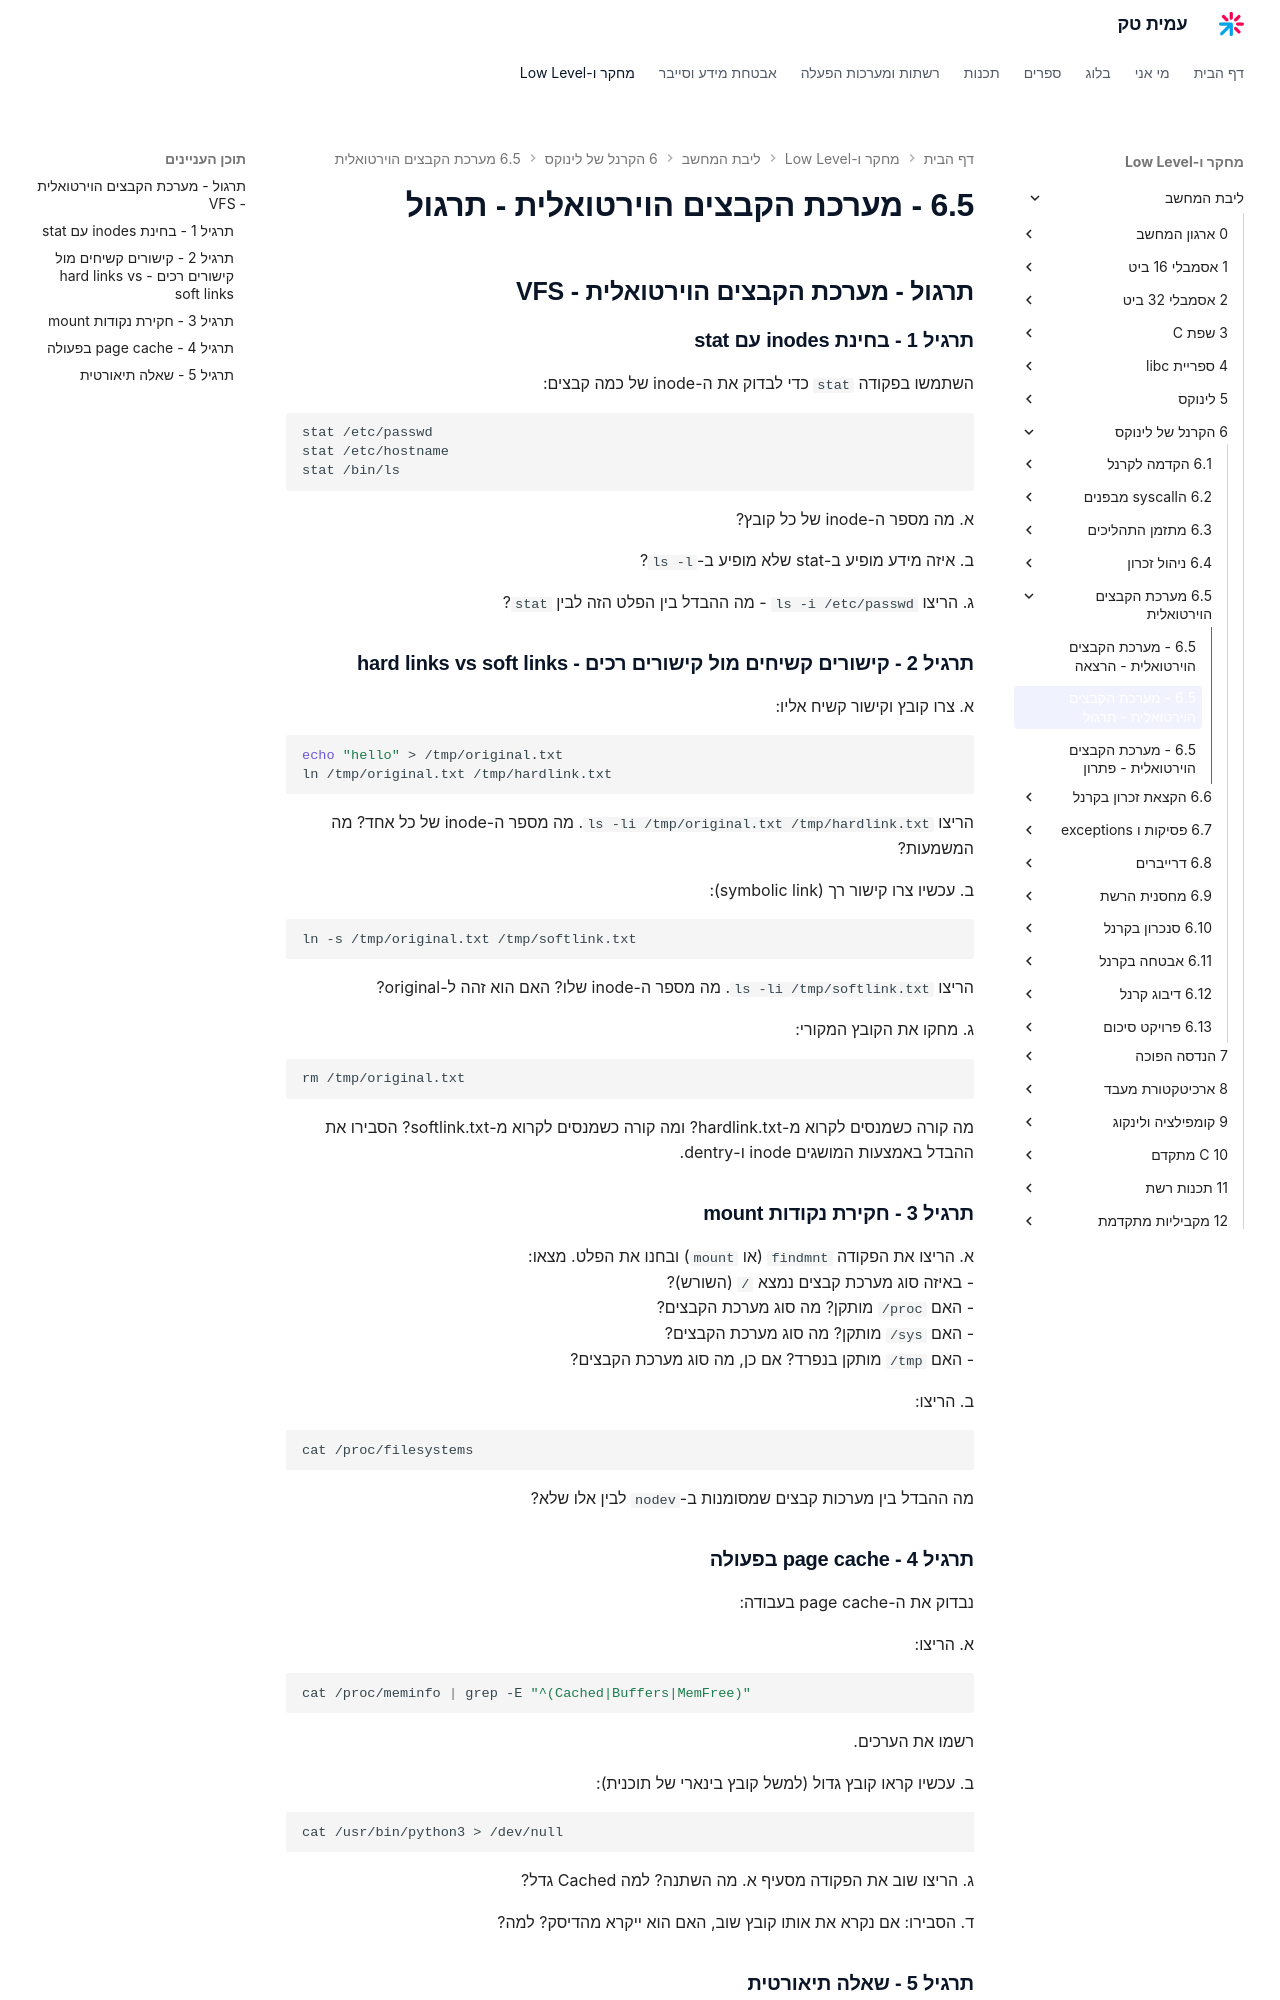

repository: AmitPinchasi/amittech · page: ליבת-המחשב/6 - הקרנל של לינוקס/6.5 - מערכת הקבצים הוירטואלית/6.5 - מערכת הקבצים הוירטואלית - תרגול/index.html · generator: mkdocs

## תרגול - מערכת הקבצים הוירטואלית - VFS

### תרגיל 1 - בחינת inodes עם stat

השתמשו בפקודה `stat` כדי לבדוק את ה-inode של כמה קבצים:

```bash
stat /etc/passwd
stat /etc/hostname
stat /bin/ls
```

א. מה מספר ה-inode של כל קובץ?

ב. איזה מידע מופיע ב-stat שלא מופיע ב-`ls -l`?

ג. הריצו `ls -i /etc/passwd` - מה ההבדל בין הפלט הזה לבין `stat`?

### תרגיל 2 - קישורים קשיחים מול קישורים רכים - hard links vs soft links

א. צרו קובץ וקישור קשיח אליו:

```bash
echo "hello" > /tmp/original.txt
ln /tmp/original.txt /tmp/hardlink.txt
```

הריצו `ls -li /tmp/original.txt /tmp/hardlink.txt`. מה מספר ה-inode של כל אחד? מה המשמעות?

ב. עכשיו צרו קישור רך (symbolic link):

```bash
ln -s /tmp/original.txt /tmp/softlink.txt
```

הריצו `ls -li /tmp/softlink.txt`. מה מספר ה-inode שלו? האם הוא זהה ל-original?

ג. מחקו את הקובץ המקורי:

```bash
rm /tmp/original.txt
```

מה קורה כשמנסים לקרוא מ-hardlink.txt? ומה קורה כשמנסים לקרוא מ-softlink.txt? הסבירו את ההבדל באמצעות המושגים inode ו-dentry.

### תרגיל 3 - חקירת נקודות mount

א. הריצו את הפקודה `findmnt` (או `mount`) ובחנו את הפלט. מצאו:
- באיזה סוג מערכת קבצים נמצא `/` (השורש)?
- האם `/proc` מותקן? מה סוג מערכת הקבצים?
- האם `/sys` מותקן? מה סוג מערכת הקבצים?
- האם `/tmp` מותקן בנפרד? אם כן, מה סוג מערכת הקבצים?

ב. הריצו:

```bash
cat /proc/filesystems
```

מה ההבדל בין מערכות קבצים שמסומנות ב-`nodev` לבין אלו שלא?

### תרגיל 4 - page cache בפעולה

נבדוק את ה-page cache בעבודה:

א. הריצו:

```bash
cat /proc/meminfo | grep -E "^(Cached|Buffers|MemFree)"
```

רשמו את הערכים.

ב. עכשיו קראו קובץ גדול (למשל קובץ בינארי של תוכנית):

```bash
cat /usr/bin/python3 > /dev/null
```

ג. הריצו שוב את הפקודה מסעיף א. מה השתנה? למה Cached גדל?

ד. הסבירו: אם נקרא את אותו קובץ שוב, האם הוא ייקרא מהדיסק? למה?
